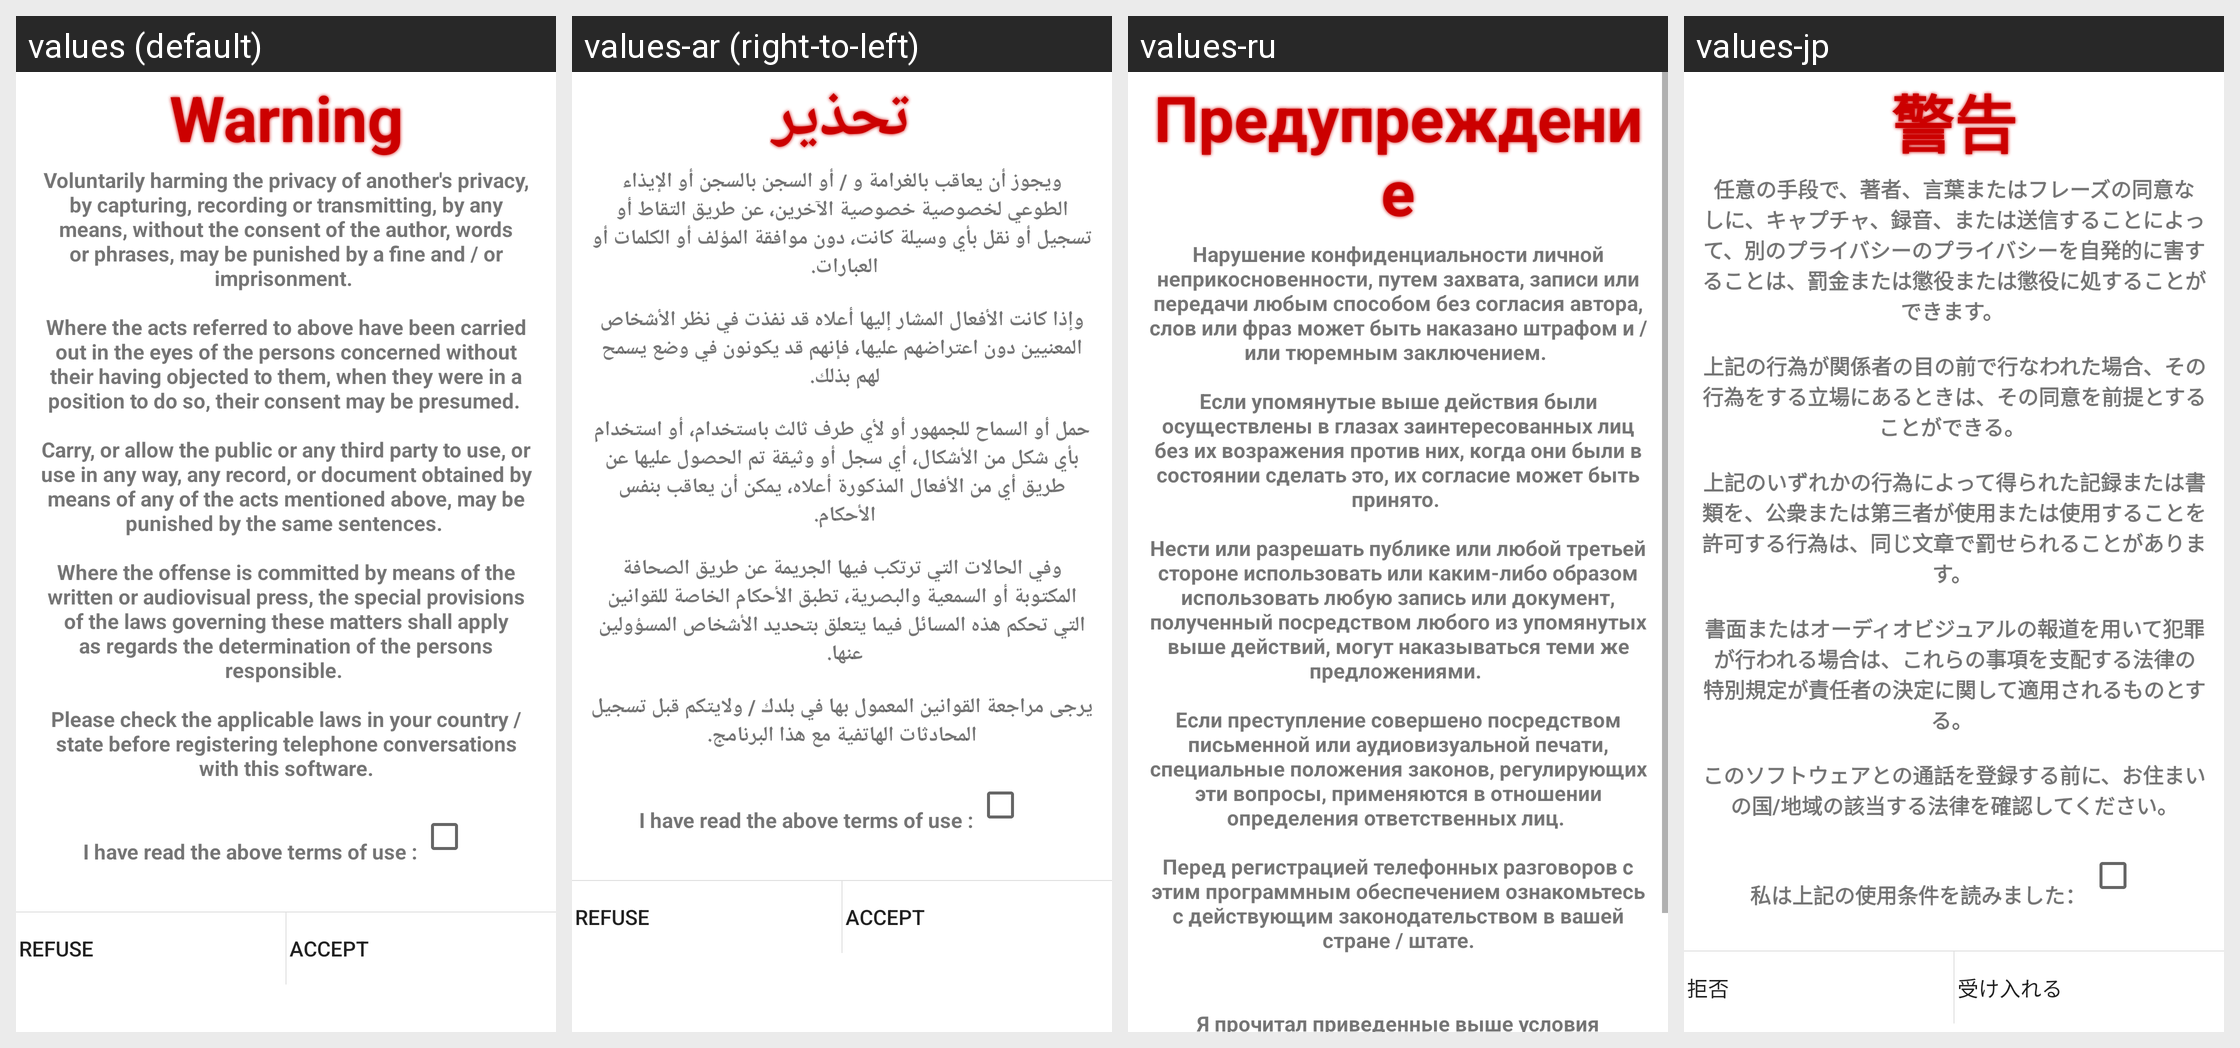

Locale-by-locale string values for the Android screen shown in this grid:
Android screen res/layout/acquitment.xml rendered under 4 locales, left to right: values (default), values-ar (right-to-left), values-ru, values-jp. Device: Nexus 5 (rendered at 1080×1920; each locale shown at half size, 540×960, under a caption strip naming it); theme Theme.MaterialComponents.DayNight.NoActionBar.
Other locales in the repository, not shown: values-de, values-en, values-es, values-fr, values-hi, values-pt, values-zh.
Strings drawn on this screen, with the default value and each locale's value (text and hints the layout hard-codes appear in the picture but are not listed):

acquitment_warning
  values: Warning
  values-ar: تحذير
  values-ru: Предупреждение
  values-jp: 警告

acquitment_text
  values: Voluntarily harming the privacy of another's privacy, by capturing, recording or transmitting, by any means, without the consent of the author, words or phrases, may be punished by a fine and / or imprisonment. 
      
      Where the acts referred to above have been carried out in the eyes of the persons concerned without their having objected to them, when they were in a position to do so, their consent …[clipped]
  values-ar: ويجوز أن يعاقب بالغرامة و / أو السجن بالسجن أو الإيذاء الطوعي لخصوصية خصوصية الآخرين، عن طريق التقاط أو تسجيل أو نقل بأي وسيلة كانت، دون موافقة المؤلف أو الكلمات أو العبارات. 
      
      وإذا كانت الأفعال المشار إليها أعلاه قد نفذت في نظر الأشخاص المعنيين دون اعتراضهم عليها، فإنهم قد يكونون في وضع يسمح لهم بذلك. 
      
      حمل أو السماح للجمهور أو لأي طرف ثالث باستخدام، أو استخدام بأي شكل من الأشكال، أي سجل أو …[clipped]
  values-ru: Нарушение конфиденциальности личной неприкосновенности, путем захвата, записи или передачи любым способом без согласия автора, слов или фраз может быть наказано штрафом и / или тюремным заключением. 
      
      Если упомянутые выше действия были осуществлены в глазах заинтересованных лиц без их возражения против них, когда они были в состоянии сделать это, их согласие может быть принято. 
      
      Нести или …[clipped]
  values-jp: 任意の手段で、著者、言葉またはフレーズの同意なしに、キャプチャ、録音、または送信することによって、別のプライバシーのプライバシーを自発的に害することは、罰金または懲役または懲役に処することができます。 
      
      上記の行為が関係者の目の前で行なわれた場合、その行為をする立場にあるときは、その同意を前提とすることができる。 
      
      上記のいずれかの行為によって得られた記録または書類を、公衆または第三者が使用または使用することを許可する行為は、同じ文章で罰せられることがあります。 
      
      書面またはオーディオビジュアルの報道を用いて犯罪が行われる場合は、これらの事項を支配する法律の特別規定が責任者の決定に関して適用されるものとする。 
      
      このソフトウェアとの通話を登録する前に、お住まいの国/地域の該当する法律を確認してください。
      

acquitment_checkbox_text
  values: 
      I have read the above terms of use :
  values-ar: 
      I have read the above terms of use :
  values-ru: 
      Я прочитал приведенные выше условия использования:
  values-jp: 
      私は上記の使用条件を読みました：

acquitment_cancel
  values: Refuse
  values-ar: Refuse
  values-ru: Отказать
  values-jp: 拒否

acquitment_accept
  values: Accept
  values-ar: Accept
  values-ru: Принять
  values-jp: 受け入れる
